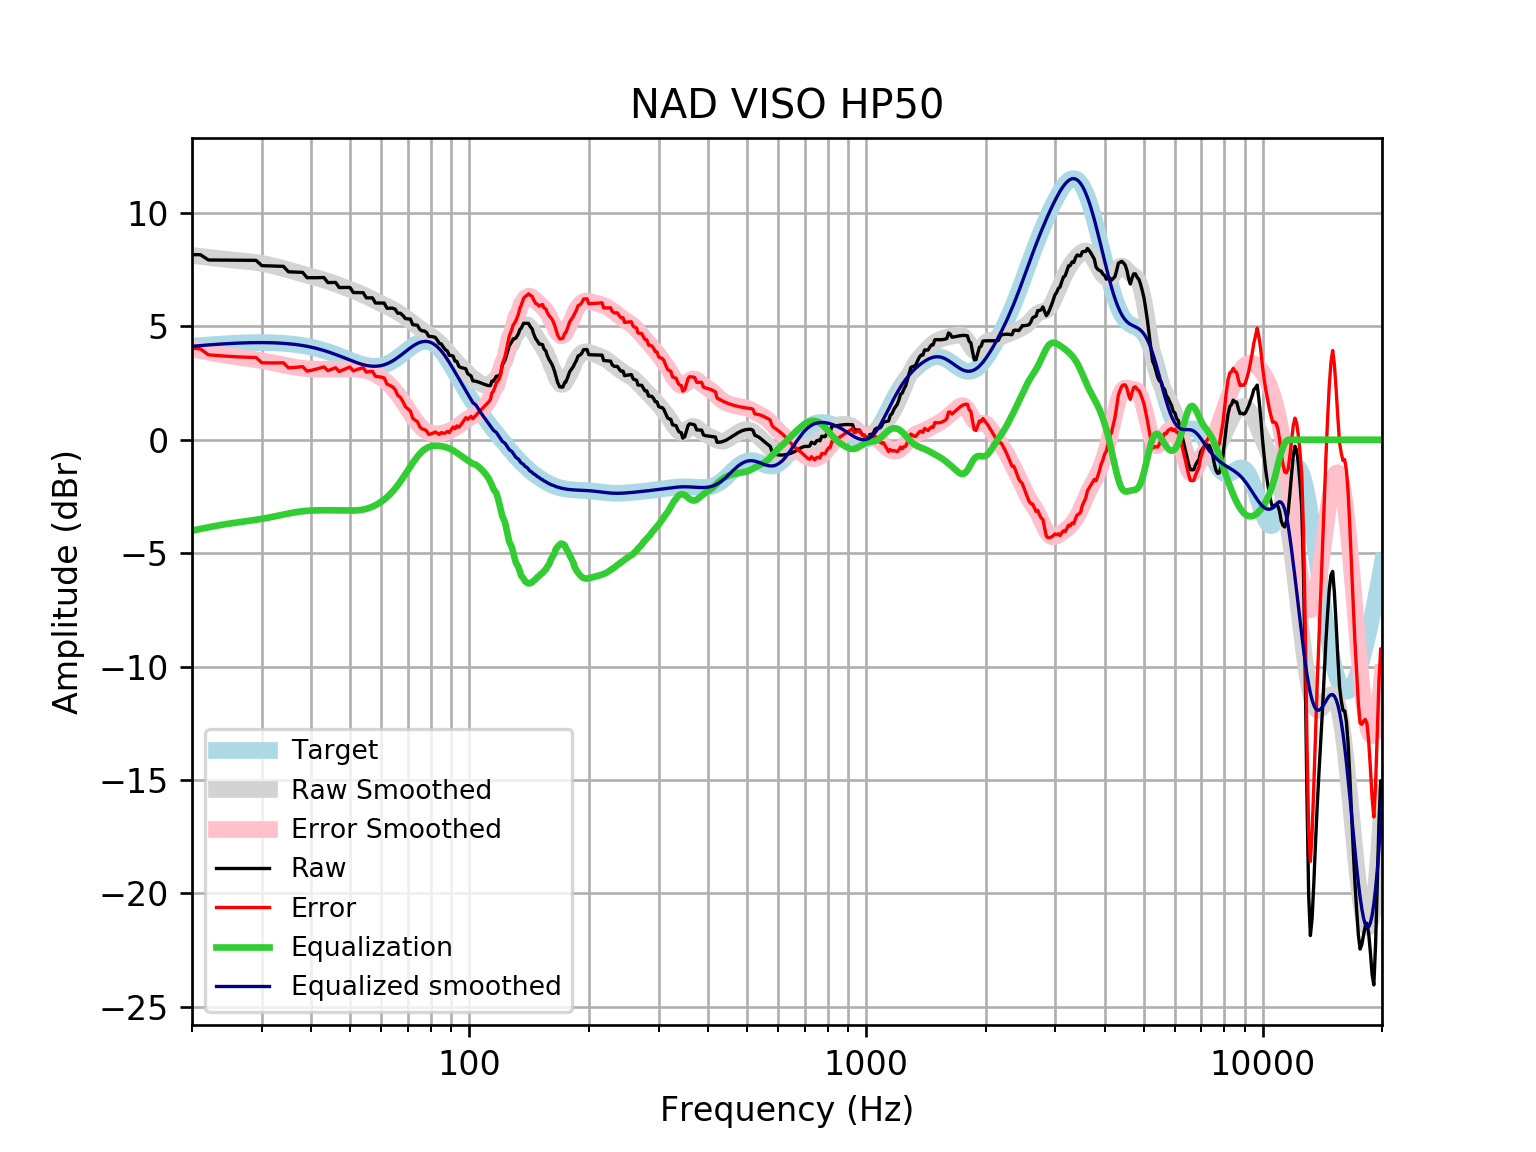

The data file committed next to this chart (first rows):
frequency, raw, error, smoothed, error_smoothed, equalization, equalized_raw, equalized_smoothed, target
20, 8.161, 4.041, 8.128, 4.007, -4.007, 4.154, 4.121, 4.121
21, 8.158, 4.005, 8.082, 3.93, -3.93, 4.227, 4.152, 4.152
22, 7.926, 3.746, 8.04, 3.859, -3.859, 4.067, 4.18, 4.18
23, 7.923, 3.717, 8, 3.795, -3.795, 4.127, 4.205, 4.205
24, 7.919, 3.693, 7.964, 3.738, -3.738, 4.182, 4.227, 4.227
25, 7.917, 3.672, 7.934, 3.689, -3.689, 4.228, 4.245, 4.245
26, 7.915, 3.655, 7.905, 3.646, -3.646, 4.269, 4.259, 4.259
27, 7.913, 3.643, 7.878, 3.607, -3.607, 4.306, 4.271, 4.271
28, 7.912, 3.633, 7.848, 3.569, -3.569, 4.343, 4.279, 4.278
29, 7.909, 3.626, 7.813, 3.53, -3.53, 4.379, 4.283, 4.283
30, 7.676, 3.392, 7.771, 3.487, -3.487, 4.189, 4.284, 4.284
31, 7.669, 3.388, 7.724, 3.442, -3.442, 4.227, 4.281, 4.281
32, 7.661, 3.386, 7.67, 3.394, -3.394, 4.267, 4.275, 4.275
33, 7.652, 3.387, 7.611, 3.346, -3.346, 4.306, 4.265, 4.265
34, 7.643, 3.392, 7.549, 3.298, -3.298, 4.345, 4.251, 4.251
35, 7.406, 3.172, 7.486, 3.253, -3.253, 4.153, 4.233, 4.233
36, 7.396, 3.185, 7.424, 3.213, -3.213, 4.184, 4.211, 4.211
37, 7.387, 3.202, 7.363, 3.179, -3.179, 4.208, 4.185, 4.185
38, 7.379, 3.224, 7.306, 3.152, -3.152, 4.227, 4.154, 4.155
39, 7.146, 3.026, 7.251, 3.132, -3.132, 4.013, 4.119, 4.12
40, 7.143, 3.063, 7.199, 3.12, -3.12, 4.023, 4.079, 4.08
41, 7.144, 3.107, 7.148, 3.113, -3.113, 4.031, 4.035, 4.037
42, 7.147, 3.158, 7.097, 3.11, -3.11, 4.037, 3.987, 3.989
43, 7.152, 3.215, 7.044, 3.109, -3.109, 4.043, 3.935, 3.937
44, 6.929, 3.048, 6.989, 3.109, -3.109, 3.82, 3.88, 3.881
45, 6.933, 3.11, 6.931, 3.11, -3.11, 3.823, 3.821, 3.823
46, 6.937, 3.175, 6.871, 3.111, -3.111, 3.826, 3.76, 3.762
47, 6.711, 3.012, 6.811, 3.113, -3.113, 3.599, 3.698, 3.7
48, 6.714, 3.077, 6.75, 3.115, -3.115, 3.598, 3.635, 3.636
49, 6.716, 3.142, 6.691, 3.118, -3.118, 3.597, 3.572, 3.574
50, 6.717, 3.205, 6.632, 3.121, -3.121, 3.596, 3.512, 3.512
51, 6.489, 3.035, 6.574, 3.12, -3.12, 3.37, 3.454, 3.454
52, 6.489, 3.089, 6.514, 3.114, -3.114, 3.375, 3.4, 3.4
53, 6.488, 3.136, 6.453, 3.101, -3.101, 3.387, 3.352, 3.351
54, 6.486, 3.176, 6.39, 3.078, -3.078, 3.408, 3.311, 3.31
55, 6.257, 2.98, 6.324, 3.046, -3.046, 3.211, 3.279, 3.276
56, 6.256, 3.004, 6.257, 3.002, -3.002, 3.254, 3.255, 3.253
57, 6.256, 3.017, 6.191, 2.949, -2.949, 3.307, 3.242, 3.239
58, 6.028, 2.791, 6.126, 2.885, -2.885, 3.143, 3.24, 3.237
59, 6.028, 2.782, 6.062, 2.812, -2.812, 3.216, 3.25, 3.246
60, 6.027, 2.759, 6.001, 2.729, -2.729, 3.298, 3.272, 3.268
61, 6.027, 2.725, 5.942, 2.636, -2.636, 3.39, 3.305, 3.301
62, 5.799, 2.453, 5.883, 2.533, -2.533, 3.266, 3.35, 3.346
63, 5.8, 2.398, 5.823, 2.417, -2.417, 3.383, 3.406, 3.402
64, 5.802, 2.335, 5.761, 2.29, -2.29, 3.512, 3.471, 3.468
65, 5.756, 2.214, 5.696, 2.152, -2.152, 3.604, 3.545, 3.542
66, 5.58, 1.957, 5.627, 2.003, -2.003, 3.577, 3.625, 3.622
67, 5.58, 1.872, 5.554, 1.845, -1.845, 3.735, 3.709, 3.707
68, 5.479, 1.684, 5.477, 1.681, -1.681, 3.798, 3.796, 3.796
69, 5.342, 1.458, 5.398, 1.514, -1.514, 3.828, 3.884, 3.884
70, 5.332, 1.362, 5.316, 1.346, -1.346, 3.986, 3.97, 3.97
71, 5.318, 1.266, 5.233, 1.182, -1.182, 4.137, 4.051, 4.053
72, 5.075, 0.9471, 5.149, 1.024, -1.024, 4.052, 4.126, 4.128
73, 5.06, 0.8648, 5.067, 0.8749, -0.8749, 4.185, 4.192, 4.195
74, 5.046, 0.7948, 4.987, 0.7388, -0.7388, 4.307, 4.248, 4.251
75, 4.865, 0.57, 4.91, 0.6184, -0.6184, 4.247, 4.291, 4.295
76, 4.8, 0.4749, 4.837, 0.5156, -0.5156, 4.285, 4.321, 4.325
77, 4.796, 0.4552, 4.768, 0.4319, -0.4319, 4.364, 4.336, 4.341
78, 4.729, 0.389, 4.703, 0.3672, -0.3672, 4.362, 4.336, 4.34
79, 4.56, 0.2358, 4.64, 0.3206, -0.3206, 4.239, 4.32, 4.324
... 553 more rows
